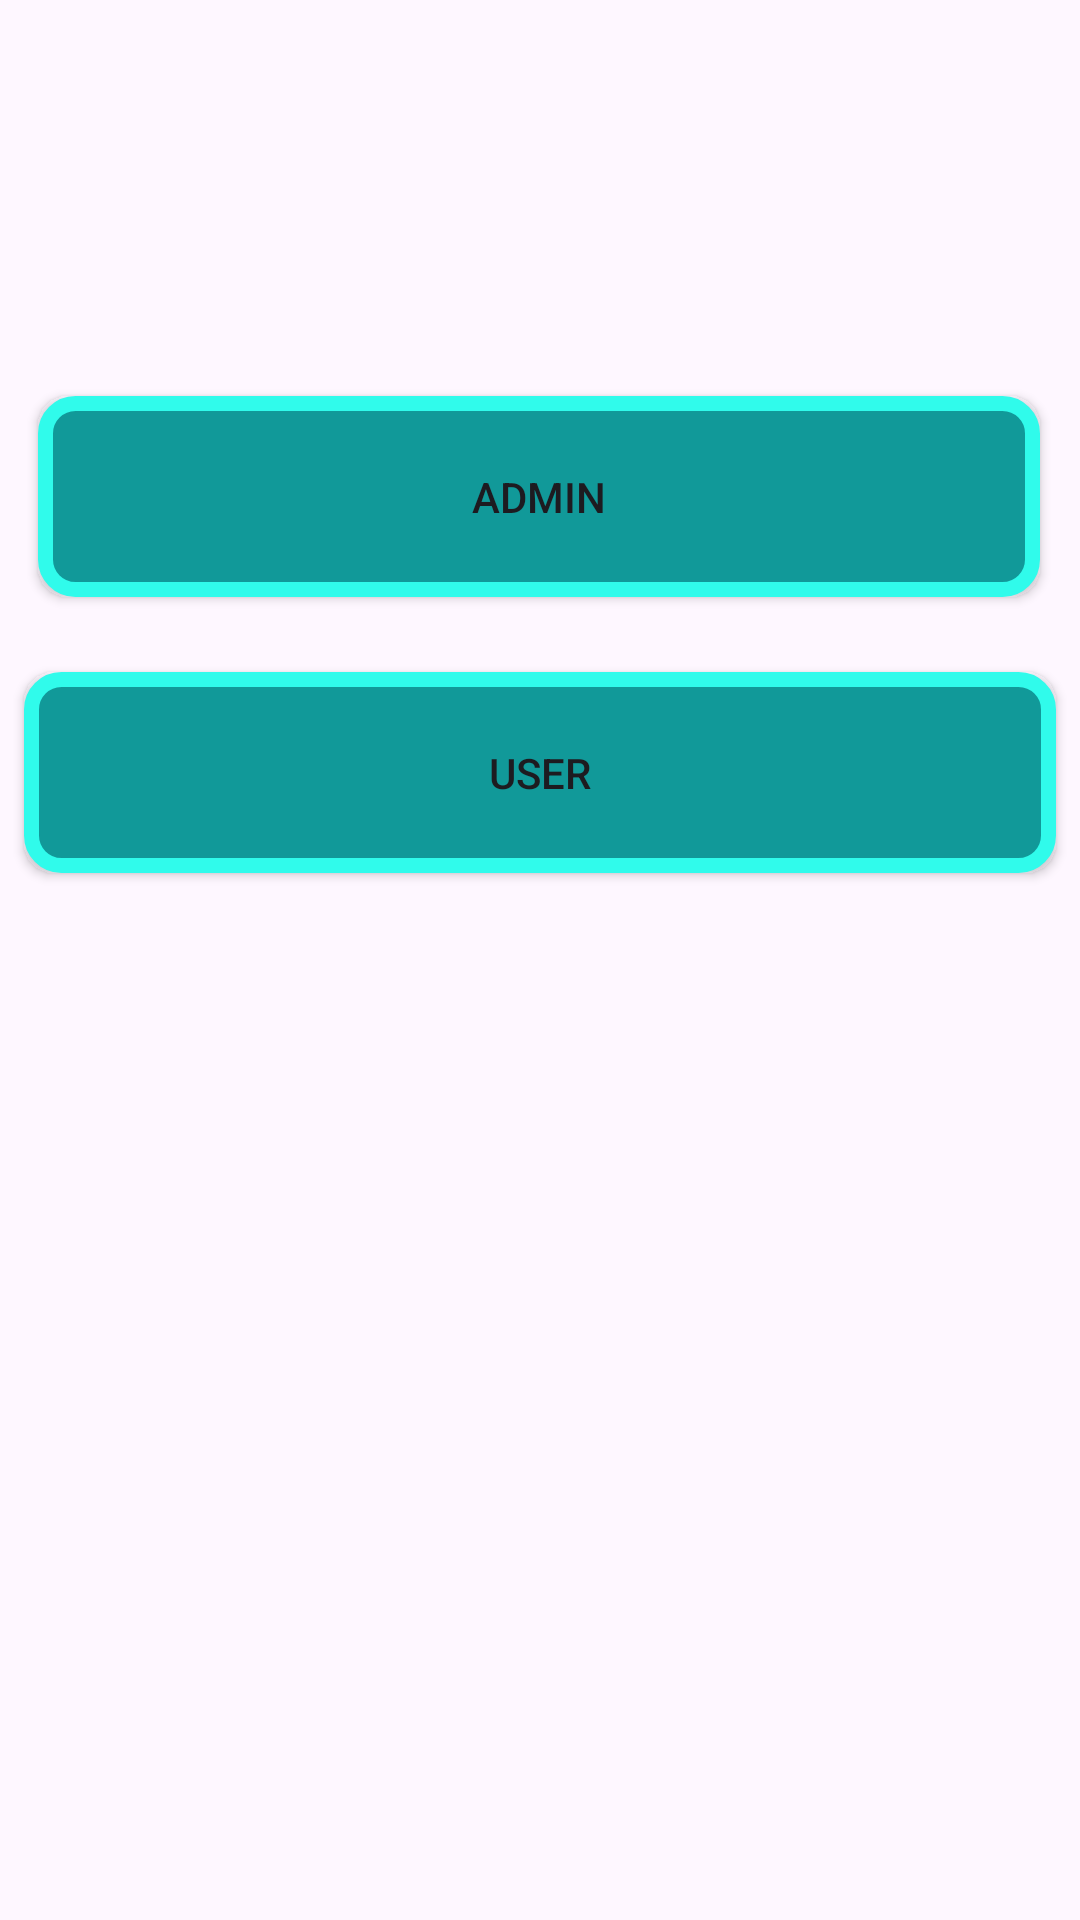

Reconstruct the res/layout file that produces this screen, plus the resources it refers to.
<!-- AndroidManifest.xml: application theme Theme.Material3.Light -->
<!-- res/layout/activity_main3.xml -->
<?xml version="1.0" encoding="utf-8"?>
<androidx.constraintlayout.widget.ConstraintLayout xmlns:android="http://schemas.android.com/apk/res/android"
    xmlns:app="http://schemas.android.com/apk/res-auto"
    xmlns:tools="http://schemas.android.com/tools"
    android:layout_width="match_parent"
    android:layout_height="match_parent"
    android:orientation="vertical"
    tools:context=".Main3Activity">

    <Button
        android:id="@+id/btn_admin"
        android:layout_width="334dp"
        android:layout_height="67dp"
        android:layout_marginTop="132dp"
        android:background="@drawable/admin"
        android:text="Admin"
        app:layout_constraintEnd_toEndOf="parent"
        app:layout_constraintHorizontal_bias="0.493"
        app:layout_constraintStart_toStartOf="parent"
        app:layout_constraintTop_toTopOf="parent" />

    <Button
        android:id="@+id/btn_user"
        android:layout_width="344dp"
        android:layout_height="67dp"
        android:layout_marginTop="224dp"
        android:background="@drawable/admin"
        android:text="User"
        app:layout_constraintEnd_toEndOf="parent"
        app:layout_constraintStart_toStartOf="parent"
        app:layout_constraintTop_toTopOf="parent" />

</androidx.constraintlayout.widget.ConstraintLayout>
<!-- resources referenced by this layout -->
<resources>
  <!-- drawable admin (drawable) -->
  <?xml version="1.0" encoding="utf-8"?>
  <shape android:shape="rectangle"
      xmlns:android="http://schemas.android.com/apk/res/android">
      <stroke android:color="#30FBEB" android:width="5dp"/>
      <solid android:color="#119999"/>
      <corners android:radius="10dp"/>
  
  </shape>
</resources>
